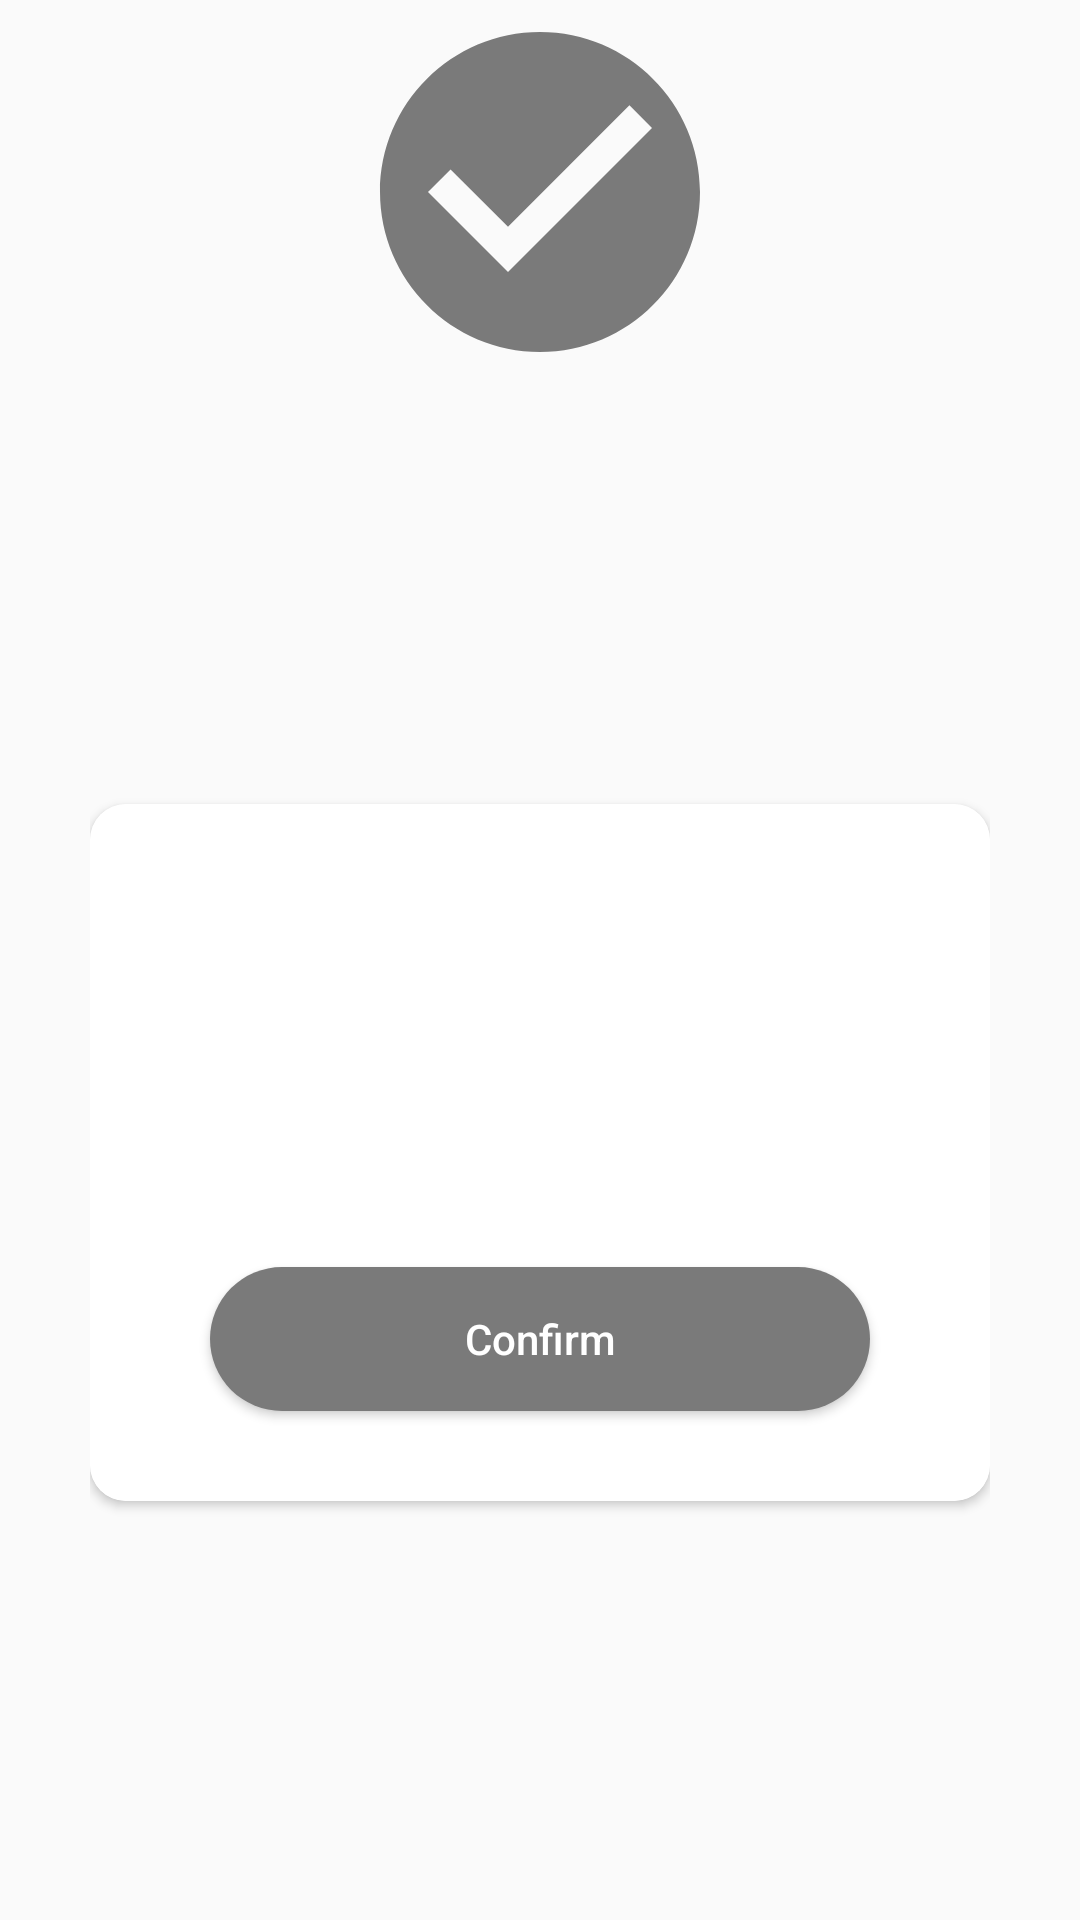

Write the Android layout XML for this screen, with the resource values it uses.
<!-- AndroidManifest.xml: application theme Theme.PelmorexAssessment -->
<!-- res/layout/dialog_general.xml -->
<?xml version="1.0" encoding="utf-8"?>
<layout xmlns:android="http://schemas.android.com/apk/res/android"
    xmlns:app="http://schemas.android.com/apk/res-auto"
    xmlns:tools="http://schemas.android.com/tools">

    <androidx.constraintlayout.widget.ConstraintLayout
        android:layout_width="match_parent"
        android:layout_height="wrap_content"
        android:paddingHorizontal="30dp">

        <androidx.appcompat.widget.AppCompatImageView
            android:id="@+id/ivSuccessIcon"
            android:layout_width="wrap_content"
            android:layout_height="wrap_content"
            android:elevation="10dp"
            android:src="@drawable/ic_success"
            app:layout_constraintEnd_toEndOf="parent"
            app:layout_constraintStart_toStartOf="parent"
            app:layout_constraintTop_toTopOf="parent" />

        <androidx.cardview.widget.CardView
            android:id="@+id/vCardView"
            android:layout_width="match_parent"
            android:layout_height="wrap_content"
            app:cardCornerRadius="12dp"
            app:layout_constraintBottom_toBottomOf="parent"
            app:layout_constraintEnd_toEndOf="parent"
            app:layout_constraintStart_toStartOf="parent"
            app:layout_constraintTop_toBottomOf="@+id/ivSuccessIcon">

            <androidx.constraintlayout.widget.ConstraintLayout
                android:layout_width="match_parent"
                android:layout_height="wrap_content"
                android:background="@color/white">

                <androidx.appcompat.widget.AppCompatTextView
                    android:id="@+id/tvDialogTitle"
                    android:layout_width="wrap_content"
                    android:layout_height="wrap_content"
                    android:layout_marginTop="40dp"
                    android:gravity="center_horizontal"
                    android:textColor="@color/black"
                    android:textSize="30dp"
                    android:textStyle="bold"
                    app:layout_constraintEnd_toEndOf="parent"
                    app:layout_constraintStart_toStartOf="parent"
                    app:layout_constraintTop_toTopOf="parent"
                    tools:text="Submit Success" />

                <androidx.appcompat.widget.AppCompatTextView
                    android:id="@+id/tvDialogDesc"
                    android:layout_width="wrap_content"
                    android:layout_height="wrap_content"
                    android:layout_marginTop="25dp"
                    app:layout_constraintEnd_toEndOf="parent"
                    app:layout_constraintStart_toStartOf="parent"
                    app:layout_constraintTop_toBottomOf="@+id/tvDialogTitle" />

                <Button
                    android:id="@+id/btnConfirm"
                    android:layout_width="wrap_content"
                    android:layout_height="wrap_content"
                    android:layout_marginVertical="30dp"
                    android:layout_marginTop="30dp"
                    android:background="@drawable/round_button_radius_8"
                    android:minWidth="220dp"
                    android:paddingHorizontal="35dp"
                    android:text="@string/general_confirm"
                    android:textAllCaps="false"
                    android:textColor="@color/white"
                    app:layout_constraintBottom_toBottomOf="parent"
                    app:layout_constraintEnd_toEndOf="parent"
                    app:layout_constraintStart_toStartOf="parent"
                    app:layout_constraintTop_toBottomOf="@+id/tvDialogDesc" />
            </androidx.constraintlayout.widget.ConstraintLayout>

        </androidx.cardview.widget.CardView>

        <androidx.constraintlayout.widget.Guideline
            android:id="@+id/guidLine04"
            android:layout_width="wrap_content"
            android:layout_height="wrap_content"
            android:orientation="vertical"
            app:layout_constraintGuide_percent="0.2" />

    </androidx.constraintlayout.widget.ConstraintLayout>
</layout>
<!-- resources referenced by this layout -->
<resources>
  <color name="black">#FF000000</color>
  <color name="white">#FFFFFFFF</color>
  <!-- drawable ic_success (drawable) -->
  <vector android:height="128dp" android:tint="#7A7A7A"
      android:viewportHeight="24" android:viewportWidth="24"
      android:width="128dp" xmlns:android="http://schemas.android.com/apk/res/android">
      <path android:fillColor="@android:color/white" android:pathData="M12,2C6.48,2 2,6.48 2,12s4.48,10 10,10 10,-4.48 10,-10S17.52,2 12,2zM10,17l-5,-5 1.41,-1.41L10,14.17l7.59,-7.59L19,8l-9,9z"/>
  </vector>
  <!-- drawable round_button_radius_8 (drawable) -->
  <?xml version="1.0" encoding="utf-8"?>
  <shape xmlns:android="http://schemas.android.com/apk/res/android">
      <solid android:color="@color/gray_7a7a7a"/>
      <corners android:radius="30dp"/>
  </shape>
  <string name="general_confirm">Confirm</string>
  <style name="Theme.PelmorexAssessment" parent="Theme.AppCompat.Light.NoActionBar">
          
          <item name="android:forceDarkAllowed" tools:targetApi="q">false</item>
          <item name="colorPrimary">@color/purple_500</item>
          <item name="colorPrimaryVariant">@color/purple_700</item>
          <item name="colorOnPrimary">@color/white</item>
          
          <item name="colorSecondary">@color/teal_200</item>
          <item name="colorSecondaryVariant">@color/teal_700</item>
          <item name="colorOnSecondary">@color/black</item>
          
          <item name="android:statusBarColor">?attr/colorPrimaryVariant</item>
          
      </style>
  <color name="gray_7a7a7a">#7A7A7A</color>
  <color name="purple_500">#FF6200EE</color>
  <color name="purple_700">#FF3700B3</color>
  <color name="teal_200">#FF03DAC5</color>
  <color name="teal_700">#FF018786</color>
</resources>
